Labelled photos from "Augmentation", an image-classification folder in Priyanah/Cervical-Cancer-Using-Machine-Learning. The possible labels are: carcinoma in situ, light dysplastic, moderate dysplastic, normal columnar, normal intermediate, normal superficial, severe dysplastic.

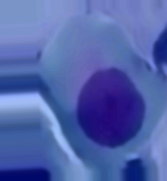
Label: moderate dysplastic

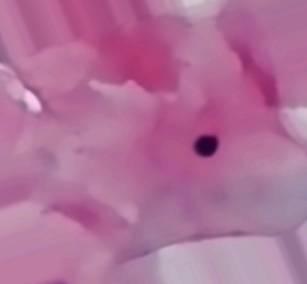
Label: normal superficial

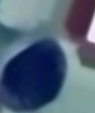
Label: moderate dysplastic

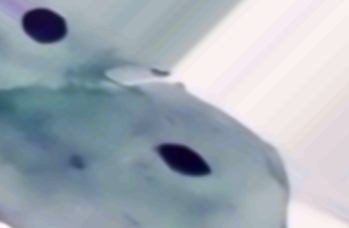
Label: normal intermediate

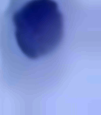
Label: light dysplastic

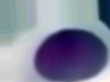
Label: severe dysplastic
